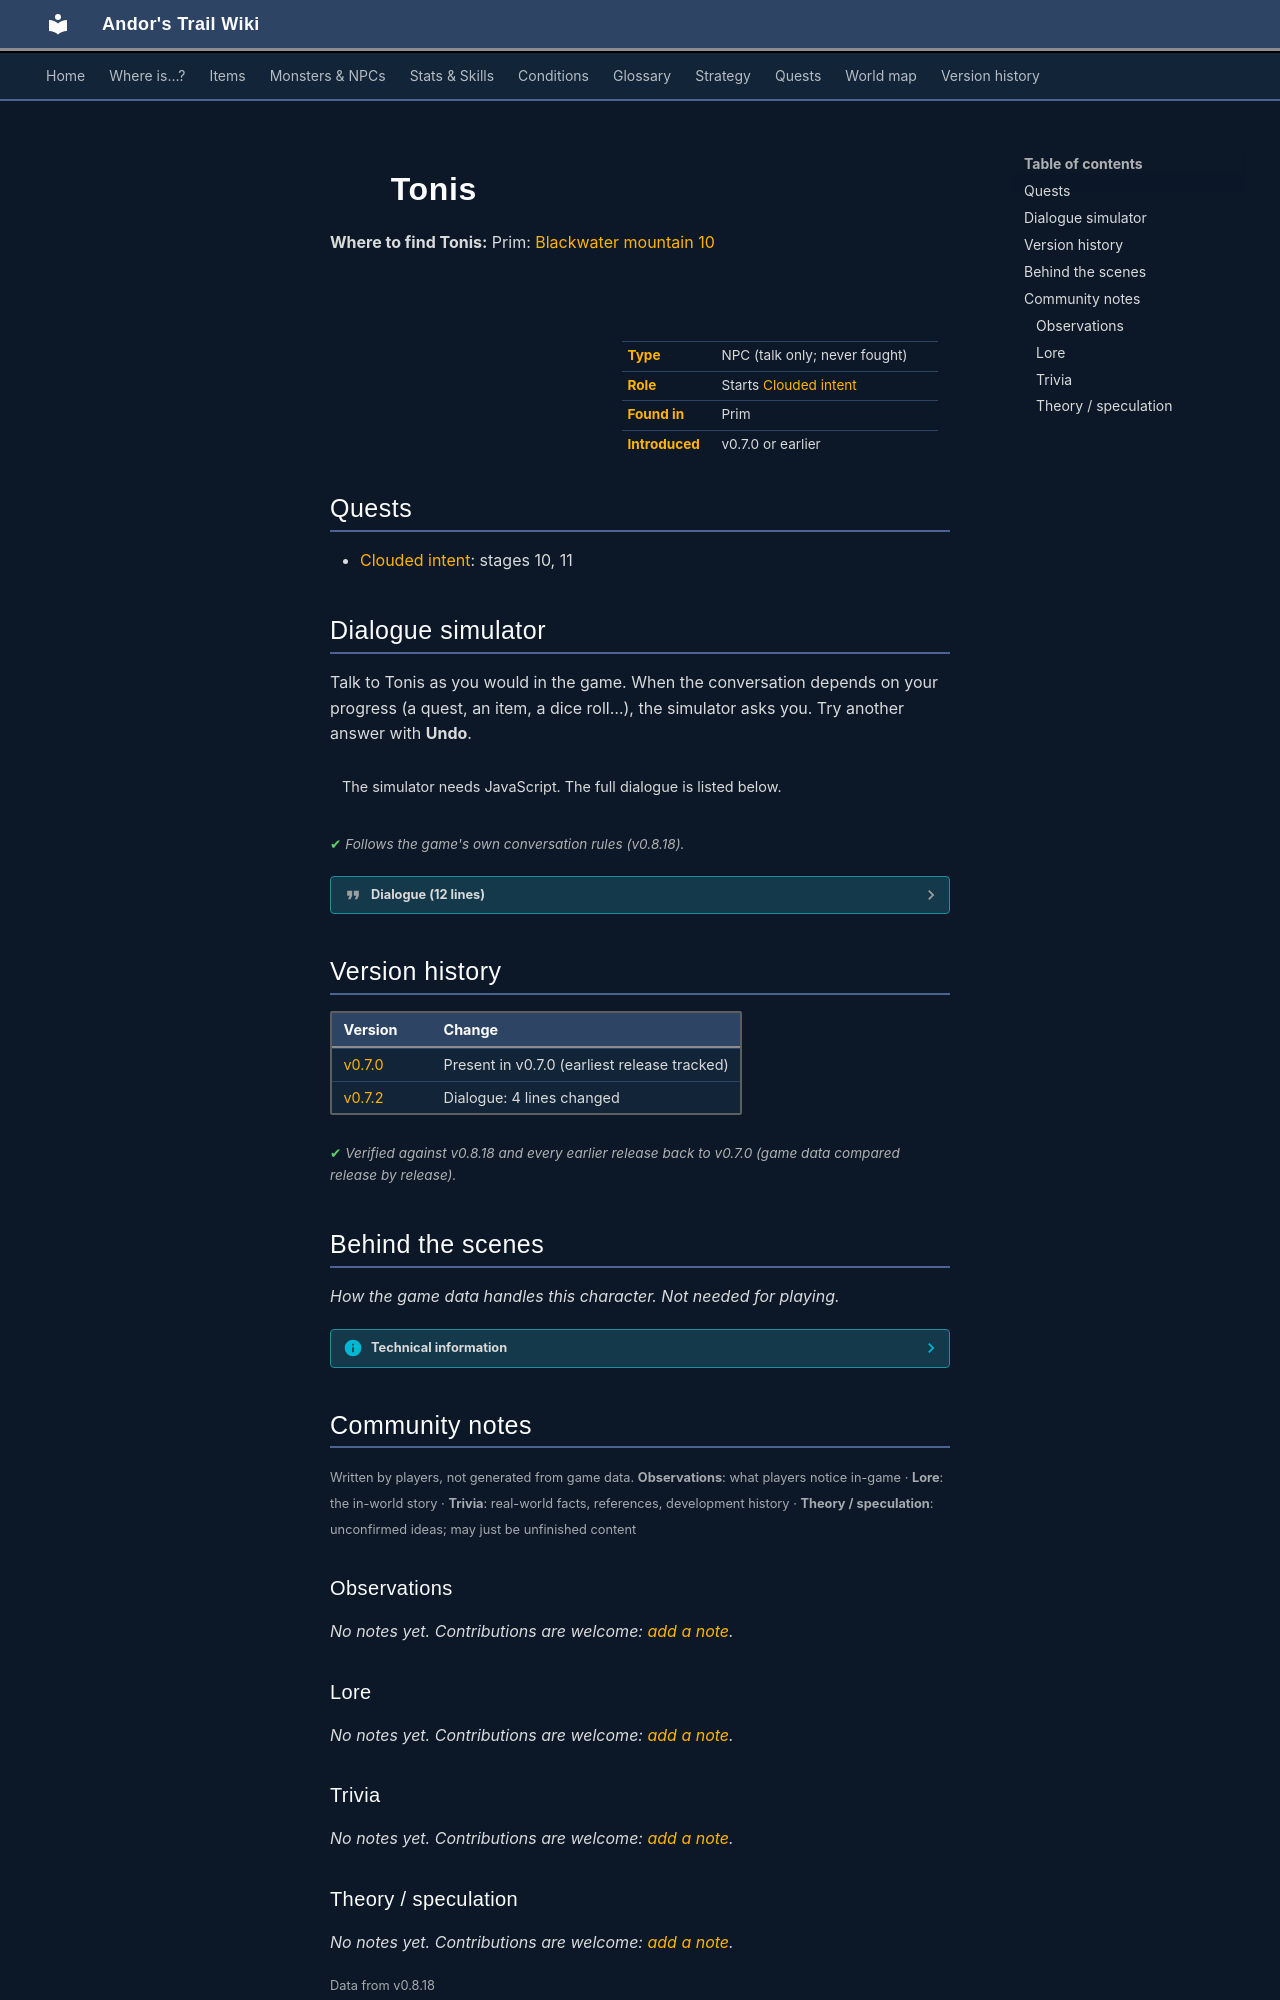

repository: asdfghjkl628/Andor-s-Trail-Wikiiii · page: monsters/tonis/index.html · generator: mkdocs

---
description: "Tonis is a non-player character (NPC) in Andor's Trail, found in Prim. Starts Clouded intent."
---

# ![](../assets/icons/monsters/monsters_rltiles1_67.png){ .sprite } Tonis

**Where to find Tonis:** Prim: [Blackwater mountain 10](../maps/blackwater_mountain10.md#pin-npc-tonis)

<div class="infobox" markdown>

<p class="ib-img"><img class="sprite" src="../../assets/icons/monsters/monsters_rltiles1_67.png" alt=""></p>

| | |
|---|---|
| **Type** | NPC (talk only; never fought) |
| **Role** | Starts [Clouded intent](../quests/prim_hunt.md) |
| **Found in** | Prim |
| **Introduced** | v0.7.0 or earlier |

</div>

## Quests

- [Clouded intent](../quests/prim_hunt.md): stages 10, 11

## Dialogue simulator

Talk to Tonis as you would in the game. When the conversation depends on your progress (a quest, an item, a dice roll…), the simulator asks you. Try another answer with **Undo**.

<div class="dlg-sim" data-src="../../assets/dialogue/tonis_start.json" data-npc="Tonis" markdown="0"><noscript>The simulator needs JavaScript. The full dialogue is listed below.</noscript></div>

<p class="verified">Follows the game's own conversation rules (v0.8.18).</p>

??? quote "Dialogue (12 lines)"

    *Exactly as in the game files. Each line appears once; links jump to where a choice leads.*

    <span id="d-tonis_start"></span>**`tonis_start`** *(silent check: the first matching branch below is taken)*

    - branch 1 *(if reached stage 10 of [Clouded intent](../quests/prim_hunt.md#stage-10))* → [tonis_return_1](#d-tonis_return_1)
    - branch 2 → [tonis_1](#d-tonis_1)

    <span id="d-tonis_return_1"></span>**`tonis_return_1`** Tonis: “Hello again. Have you spoken to Guthbered in the Prim main hall yet?”

    - “No, not yet. Where can I find him?” → [tonis_return_2](#d-tonis_return_2)
    - “Yes, he told me the story about Prim.” *(if reached stage 20 of [Clouded intent](../quests/prim_hunt.md#stage-20))* → [tonis_8](#d-tonis_8)
    - “No, and I do not intend to speak to him either. I am on an urgent mission to help the Blackwater mountain settlement.” → [tonis_return_3](#d-tonis_return_3)

    <span id="d-tonis_1"></span>**`tonis_1`** Tonis: “You there! Please you have to help us!”

    - “What is the matter?” → [tonis_6](#d-tonis_6)
    - “Is this the Blackwater mountain settlement?” → [tonis_2](#d-tonis_2)
    - “Sorry, I cannot be bothered right now. I was told to go east quickly.” → [tonis_4](#d-tonis_4)

    <span id="d-tonis_return_2"></span>**`tonis_return_2`** Tonis: “The village of Prim is just north of here. You can probably see it through the trees over there.”

    - “OK, I will go there right away.” → [tonis_8](#d-tonis_8)

    <span id="d-tonis_8"></span>**`tonis_8`** Tonis: “Good, thanks. We really need your help!” — **effects:** sets stage 11 of [Clouded intent](../quests/prim_hunt.md#stage-11)


    <span id="d-tonis_return_3"></span>**`tonis_return_3`** Tonis: “Do not listen to their lies!”


    <span id="d-tonis_6"></span>**`tonis_6`** Tonis: “We desperately need help from someone from the outside in our village of Prim.” — **effects:** sets stage 10 of [Clouded intent](../quests/prim_hunt.md#stage-10)

    - Next → [tonis_7](#d-tonis_7)

    <span id="d-tonis_2"></span>**`tonis_2`** Tonis: “Blackwater? No no, certainly not. Just over there is the village of Prim.”

    - Next → [tonis_3](#d-tonis_3)

    <span id="d-tonis_4"></span>**`tonis_4`** Tonis: “East? But that leads up to Blackwater mountain.”

    - Next → [tonis_5](#d-tonis_5)

    <span id="d-tonis_7"></span>**`tonis_7`** Tonis: “You should speak to Guthbered, in the Prim main hall, just north of here.”

    - “OK, I will go see him.” → [tonis_8](#d-tonis_8)
    - “I was told to go directly east.” → [tonis_4](#d-tonis_4)

    <span id="d-tonis_3"></span>**`tonis_3`** Tonis: “Blackwater mountain, those vicious bastards.”

    - Next → [tonis_6](#d-tonis_6)

    <span id="d-tonis_5"></span>**`tonis_5`** Tonis: “You really do not want to go up there.”

    - Next → [tonis_3](#d-tonis_3)



## Version history

| Version | Change |
|---|---|
| [v0.7.0](../versions/0.7.0.md) | Present in v0.7.0 (earliest release tracked) |
| [v0.7.2](../versions/0.7.2.md) | Dialogue: 4 lines changed |

<p class="verified">Verified against v0.8.18 and every earlier release back to v0.7.0 (game data compared release by release).</p>


## Behind the scenes

*How the game data handles this character. Not needed for playing.*

??? info "Technical information"

    | | |
    |---|---|
    | Entry ID | `tonis` |
    | Type (wiki) | NPC |
    | Spawn group | `tonis` |
    | Loot table | – |
    | Conversation | `tonis_start` |
    | Faction | – |
    | Movement | – |
    | Icon | `monsters_rltiles1:67` |
    | Defined in | `res/raw/monsterlist_v069_npcs.json` |

    Raw data:

    ```json
    {
     "id": "tonis",
     "name": "Tonis",
     "iconID": "monsters_rltiles1:67",
     "monsterClass": "humanoid",
     "spawnGroup": "tonis",
     "phraseID": "tonis_start"
    }
    ```


## Community notes

<small>Written by players, not generated from game data. **Observations**: what players notice in-game · **Lore**: the in-world story · **Trivia**: real-world facts, references, development history · **Theory / speculation**: unconfirmed ideas; may just be unfinished content</small>

### Observations

*No notes yet. Contributions are welcome: [add a note](https://github.com/asdfghjkl628/Andor-s-Trail-Wikiiii/new/main/notes/monsters?filename=tonis.md&value=%23%23%20Observations%0A%0A%3C%21--%20what%20players%20notice%20in-game%20--%3E%0A%0A%23%23%20Lore%0A%0A%3C%21--%20the%20in-world%20story%20--%3E%0A%0A%23%23%20Trivia%0A%0A%3C%21--%20real-world%20facts%2C%20references%2C%20development%20history%20--%3E%0A%0A%23%23%20Theory%20/%20speculation%0A%0A%3C%21--%20unconfirmed%20ideas%3B%20may%20just%20be%20unfinished%20content%20--%3E%0A).*

### Lore

*No notes yet. Contributions are welcome: [add a note](https://github.com/asdfghjkl628/Andor-s-Trail-Wikiiii/new/main/notes/monsters?filename=tonis.md&value=%23%23%20Observations%0A%0A%3C%21--%20what%20players%20notice%20in-game%20--%3E%0A%0A%23%23%20Lore%0A%0A%3C%21--%20the%20in-world%20story%20--%3E%0A%0A%23%23%20Trivia%0A%0A%3C%21--%20real-world%20facts%2C%20references%2C%20development%20history%20--%3E%0A%0A%23%23%20Theory%20/%20speculation%0A%0A%3C%21--%20unconfirmed%20ideas%3B%20may%20just%20be%20unfinished%20content%20--%3E%0A).*

### Trivia

*No notes yet. Contributions are welcome: [add a note](https://github.com/asdfghjkl628/Andor-s-Trail-Wikiiii/new/main/notes/monsters?filename=tonis.md&value=%23%23%20Observations%0A%0A%3C%21--%20what%20players%20notice%20in-game%20--%3E%0A%0A%23%23%20Lore%0A%0A%3C%21--%20the%20in-world%20story%20--%3E%0A%0A%23%23%20Trivia%0A%0A%3C%21--%20real-world%20facts%2C%20references%2C%20development%20history%20--%3E%0A%0A%23%23%20Theory%20/%20speculation%0A%0A%3C%21--%20unconfirmed%20ideas%3B%20may%20just%20be%20unfinished%20content%20--%3E%0A).*
